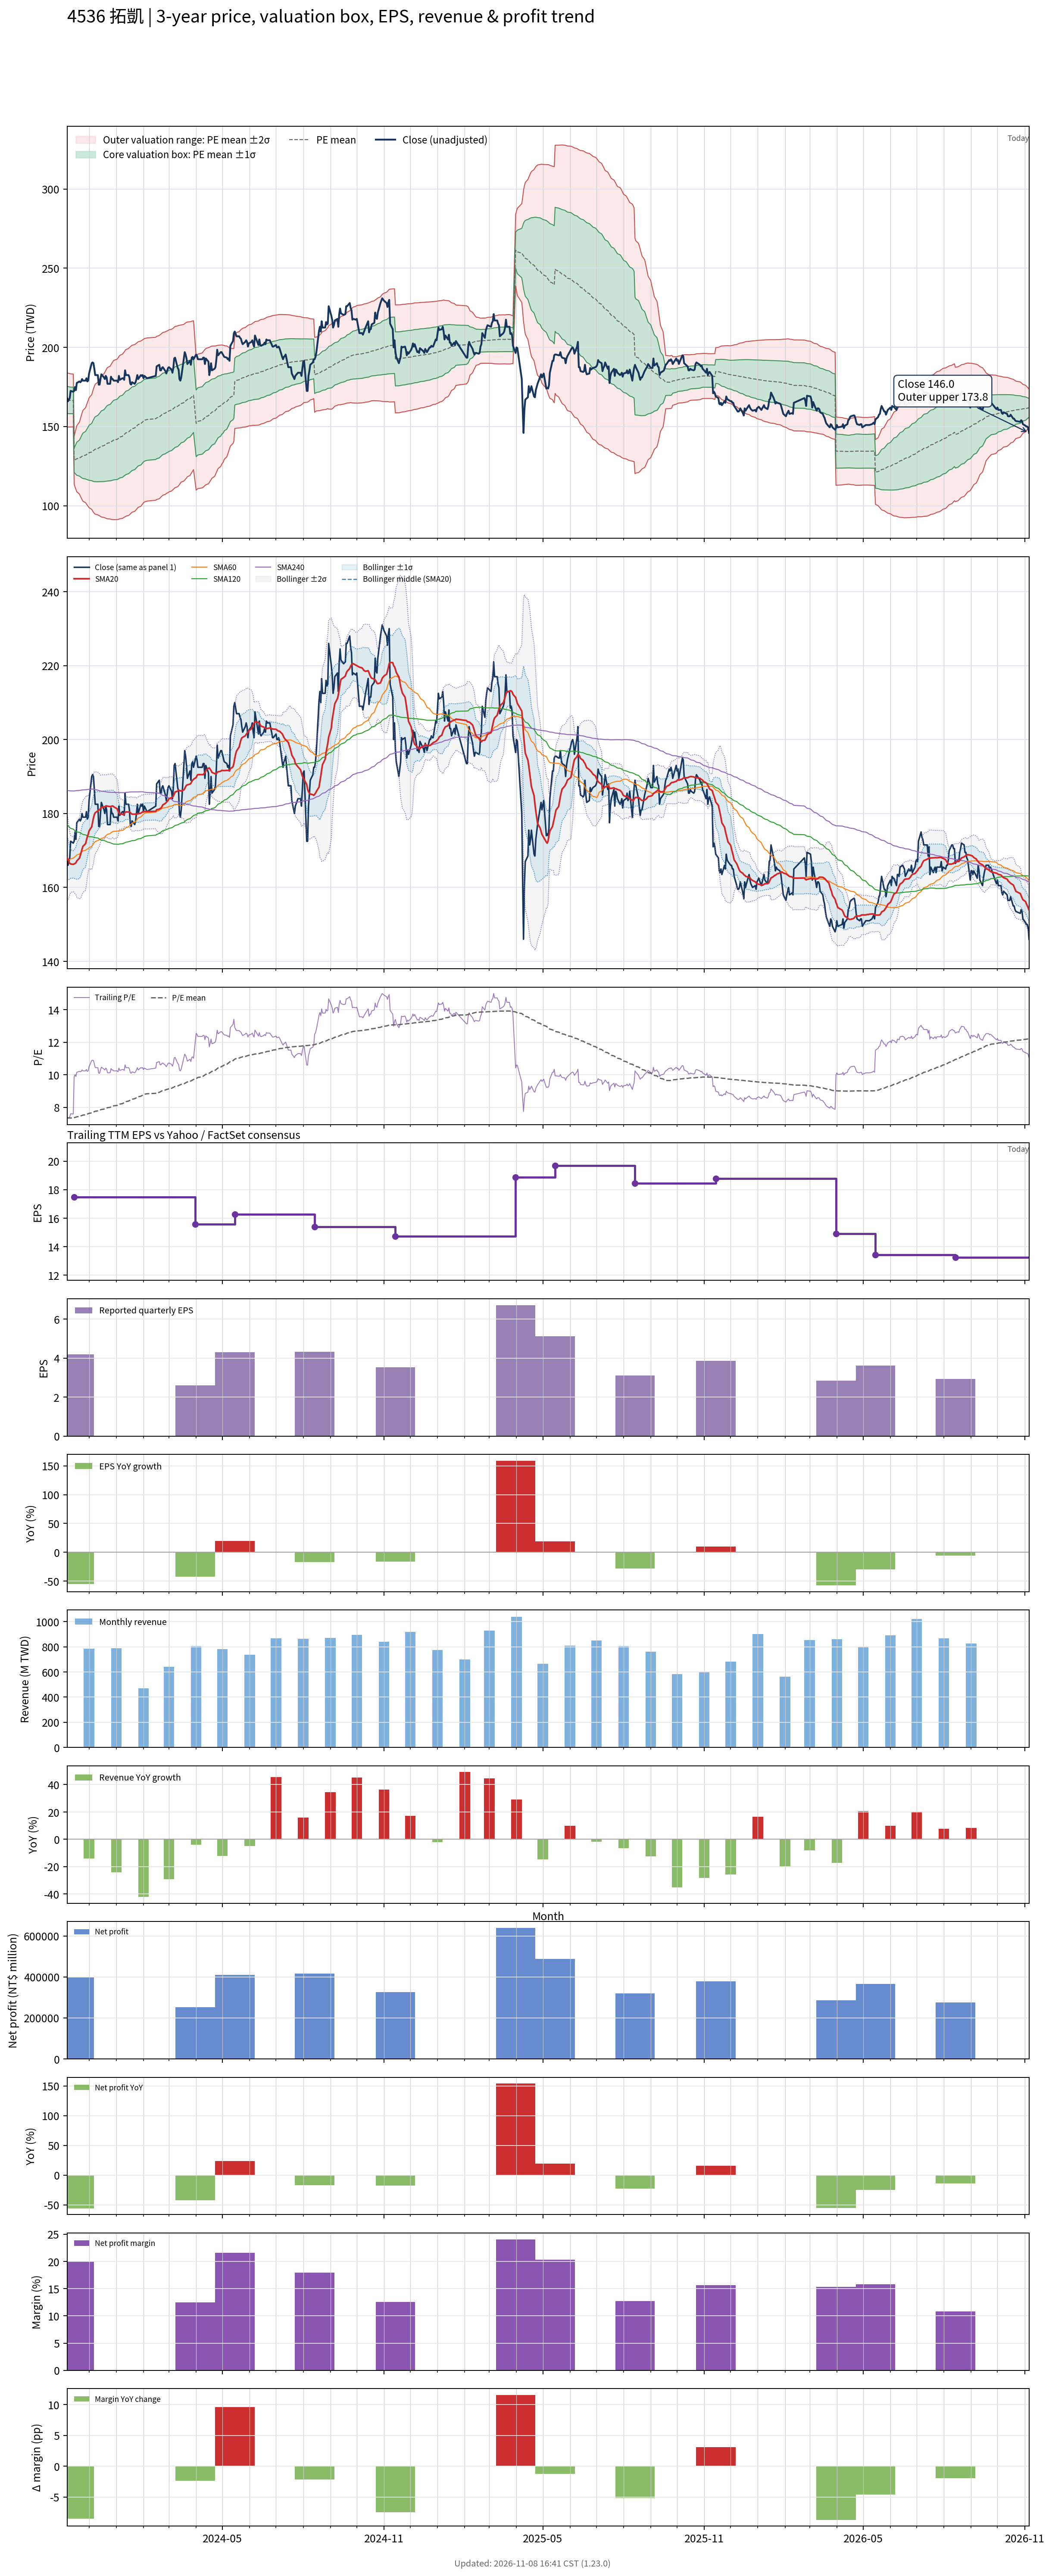

The data file committed next to this chart (first rows):
# chart-version: skill-stock-dynamic-val…
date, close, available_date, period_end, eps, ttm_eps, pe, pe_mean, pe_std, price_m2, price_m1, price_mean, price_p1, price_p2, forward_eps, forward_pe, forward_pe_mean, forward_pe_std, forward_price_m2, forward_price_m1, forward_price_mean, forward_price_p1, forward_price_p2, sma20
2023-11-06, 168, 2023-08-14, 2023-06-30, 5.2, 22.66, 7.414, 7.36, 0.3775, 149.7, 158.2, 166.8, 175.3, 183.9, , , , , , , , , , 168
2023-11-07, 166, 2023-08-14, 2023-06-30, 5.2, 22.66, 7.326, 7.357, 0.3763, 149.7, 158.2, 166.7, 175.2, 183.8, , , , , , , , , , 167.6
2023-11-08, 167, 2023-08-14, 2023-06-30, 5.2, 22.66, 7.37, 7.354, 0.3747, 149.7, 158.2, 166.6, 175.1, 183.6, , , , , , , , , , 166.9
2023-11-09, 168, 2023-08-14, 2023-06-30, 5.2, 22.66, 7.414, 7.351, 0.3723, 149.7, 158.1, 166.6, 175, 183.4, , , , , , , , , , 166.5
2023-11-10, 172.5, 2023-08-14, 2023-06-30, 5.2, 22.66, 7.613, 7.349, 0.3698, 149.8, 158.1, 166.5, 174.9, 183.3, , , , , , , , , , 166.3
2023-11-13, 172, 2023-08-14, 2023-06-30, 5.2, 22.66, 7.59, 7.347, 0.3685, 149.8, 158.1, 166.5, 174.8, 183.2, , , , , , , , , , 166.2
2023-11-14, 172.5, 2023-11-14, 2023-09-30, 4.19, 17.48, 9.868, 7.365, 0.4329, 113.6, 121.2, 128.7, 136.3, 143.9, , , , , , , , , , 166.3
2023-11-15, 175, 2023-11-14, 2023-09-30, 4.19, 17.48, 10.01, 7.382, 0.493, 111.8, 120.4, 129, 137.7, 146.3, , , , , , , , , , 166.5
2023-11-16, 173, 2023-11-14, 2023-09-30, 4.19, 17.48, 9.897, 7.399, 0.5423, 110.4, 119.9, 129.3, 138.8, 148.3, , , , , , , , , , 166.7
2023-11-17, 177.5, 2023-11-14, 2023-09-30, 4.19, 17.48, 10.15, 7.42, 0.5974, 108.8, 119.3, 129.7, 140.1, 150.6, , , , , , , , , , 167.2
2023-11-20, 178.5, 2023-11-14, 2023-09-30, 4.19, 17.48, 10.21, 7.442, 0.6495, 107.4, 118.7, 130.1, 141.4, 152.8, , , , , , , , , , 167.9
2023-11-21, 178, 2023-11-14, 2023-09-30, 4.19, 17.48, 10.18, 7.463, 0.6955, 106.1, 118.3, 130.4, 142.6, 154.8, , , , , , , , , , 168.7
2023-11-22, 178.5, 2023-11-14, 2023-09-30, 4.19, 17.48, 10.21, 7.484, 0.7392, 105, 117.9, 130.8, 143.7, 156.7, , , , , , , , , , 169.4
2023-11-23, 180, 2023-11-14, 2023-09-30, 4.19, 17.48, 10.3, 7.505, 0.7823, 103.8, 117.5, 131.2, 144.9, 158.5, , , , , , , , , , 170.4
2023-11-24, 179, 2023-11-14, 2023-09-30, 4.19, 17.48, 10.24, 7.526, 0.821, 102.9, 117.2, 131.6, 145.9, 160.3, , , , , , , , , , 171.1
2023-11-27, 179, 2023-11-14, 2023-09-30, 4.19, 17.48, 10.24, 7.547, 0.8575, 102, 116.9, 131.9, 146.9, 161.9, , , , , , , , , , 171.8
2023-11-28, 180.5, 2023-11-14, 2023-09-30, 4.19, 17.48, 10.33, 7.569, 0.8941, 101.1, 116.7, 132.3, 147.9, 163.6, , , , , , , , , , 172.8
2023-11-29, 178.5, 2023-11-14, 2023-09-30, 4.19, 17.48, 10.21, 7.59, 0.926, 100.3, 116.5, 132.7, 148.9, 165, , , , , , , , , , 173.7
2023-11-30, 179, 2023-11-14, 2023-09-30, 4.19, 17.48, 10.24, 7.611, 0.957, 99.59, 116.3, 133, 149.8, 166.5, , , , , , , , , , 174.4
2023-12-01, 183.5, 2023-11-14, 2023-09-30, 4.19, 17.48, 10.5, 7.635, 0.9927, 98.76, 116.1, 133.5, 150.8, 168.2, , , , , , , , , , 175.3
2023-12-04, 190, 2023-11-14, 2023-09-30, 4.19, 17.48, 10.87, 7.662, 1.036, 97.72, 115.8, 133.9, 152, 170.1, , , , , , , , , , 176.4
2023-12-05, 190.5, 2023-11-14, 2023-09-30, 4.19, 17.48, 10.9, 7.689, 1.077, 96.75, 115.6, 134.4, 153.2, 172, , , , , , , , , , 177.6
2023-12-06, 190, 2023-11-14, 2023-09-30, 4.19, 17.48, 10.87, 7.715, 1.115, 95.86, 115.4, 134.9, 154.4, 173.9, , , , , , , , , , 178.8
2023-12-07, 186.5, 2023-11-14, 2023-09-30, 4.19, 17.48, 10.67, 7.74, 1.148, 95.18, 115.2, 135.3, 155.4, 175.4, , , , , , , , , , 179.7
2023-12-08, 182.5, 2023-11-14, 2023-09-30, 4.19, 17.48, 10.44, 7.763, 1.174, 94.67, 115.2, 135.7, 156.2, 176.7, , , , , , , , , , 180.2
2023-12-11, 182.5, 2023-11-14, 2023-09-30, 4.19, 17.48, 10.44, 7.787, 1.199, 94.21, 115.2, 136.1, 157.1, 178, , , , , , , , , , 180.7
2023-12-12, 176.5, 2023-11-14, 2023-09-30, 4.19, 17.48, 10.1, 7.808, 1.217, 93.93, 115.2, 136.5, 157.8, 179, , , , , , , , , , 180.9
2023-12-13, 176.5, 2023-11-14, 2023-09-30, 4.19, 17.48, 10.1, 7.826, 1.235, 93.64, 115.2, 136.8, 158.4, 180, , , , , , , , , , 181
2023-12-14, 180, 2023-11-14, 2023-09-30, 4.19, 17.48, 10.3, 7.847, 1.255, 93.29, 115.2, 137.2, 159.1, 181.1, , , , , , , , , , 181.3
2023-12-15, 183, 2023-11-14, 2023-09-30, 4.19, 17.48, 10.47, 7.87, 1.278, 92.9, 115.2, 137.6, 159.9, 182.2, , , , , , , , , , 181.6
2023-12-18, 181, 2023-11-14, 2023-09-30, 4.19, 17.48, 10.35, 7.893, 1.297, 92.61, 115.3, 138, 160.7, 183.3, , , , , , , , , , 181.8
2023-12-19, 180, 2023-11-14, 2023-09-30, 4.19, 17.48, 10.3, 7.916, 1.316, 92.38, 115.4, 138.4, 161.4, 184.4, , , , , , , , , , 181.8
2023-12-20, 182, 2023-11-14, 2023-09-30, 4.19, 17.48, 10.41, 7.939, 1.335, 92.12, 115.5, 138.8, 162.1, 185.4, , , , , , , , , , 182
2023-12-21, 181, 2023-11-14, 2023-09-30, 4.19, 17.48, 10.35, 7.962, 1.352, 91.9, 115.5, 139.2, 162.8, 186.5, , , , , , , , , , 182.1
2023-12-22, 177, 2023-11-14, 2023-09-30, 4.19, 17.48, 10.13, 7.982, 1.367, 91.75, 115.6, 139.5, 163.4, 187.3, , , , , , , , , , 182
2023-12-25, 177, 2023-11-14, 2023-09-30, 4.19, 17.48, 10.13, 8.002, 1.38, 91.63, 115.8, 139.9, 164, 188.1, , , , , , , , , , 181.9
2023-12-26, 181.5, 2023-11-14, 2023-09-30, 4.19, 17.48, 10.38, 8.025, 1.397, 91.44, 115.9, 140.3, 164.7, 189.1, , , , , , , , , , 181.9
2023-12-27, 180, 2023-11-14, 2023-09-30, 4.19, 17.48, 10.3, 8.047, 1.412, 91.32, 116, 140.7, 165.3, 190, , , , , , , , , , 182
2023-12-28, 180, 2023-11-14, 2023-09-30, 4.19, 17.48, 10.3, 8.071, 1.426, 91.24, 116.2, 141.1, 166, 190.9, , , , , , , , , , 182.1
2023-12-29, 179, 2023-11-14, 2023-09-30, 4.19, 17.48, 10.24, 8.094, 1.438, 91.21, 116.3, 141.5, 166.6, 191.8, , , , , , , , , , 181.8
2024-01-02, 179, 2023-11-14, 2023-09-30, 4.19, 17.48, 10.24, 8.119, 1.449, 91.27, 116.6, 141.9, 167.3, 192.6, , , , , , , , , , 181.3
2024-01-03, 178, 2023-11-14, 2023-09-30, 4.19, 17.48, 10.18, 8.143, 1.459, 91.34, 116.8, 142.3, 167.9, 193.4, , , , , , , , , , 180.7
2024-01-04, 182, 2023-11-14, 2023-09-30, 4.19, 17.48, 10.41, 8.173, 1.469, 91.53, 117.2, 142.9, 168.5, 194.2, , , , , , , , , , 180.2
2024-01-05, 179.5, 2023-11-14, 2023-09-30, 4.19, 17.48, 10.27, 8.202, 1.476, 91.77, 117.6, 143.4, 169.2, 195, , , , , , , , , , 179.9
2024-01-08, 180.5, 2023-11-14, 2023-09-30, 4.19, 17.48, 10.33, 8.23, 1.483, 92.01, 117.9, 143.9, 169.8, 195.7, , , , , , , , , , 179.8
2024-01-09, 180.5, 2023-11-14, 2023-09-30, 4.19, 17.48, 10.33, 8.261, 1.489, 92.36, 118.4, 144.4, 170.4, 196.4, , , , , , , , , , 179.7
2024-01-10, 179.5, 2023-11-14, 2023-09-30, 4.19, 17.48, 10.27, 8.291, 1.493, 92.74, 118.8, 144.9, 171, 197.1, , , , , , , , , , 179.8
2024-01-11, 185.5, 2023-11-14, 2023-09-30, 4.19, 17.48, 10.61, 8.323, 1.501, 93.01, 119.2, 145.5, 171.7, 198, , , , , , , , , , 180.3
2024-01-12, 182.5, 2023-11-14, 2023-09-30, 4.19, 17.48, 10.44, 8.354, 1.505, 93.41, 119.7, 146, 172.3, 198.7, , , , , , , , , , 180.4
2024-01-15, 182.5, 2023-11-14, 2023-09-30, 4.19, 17.48, 10.44, 8.387, 1.508, 93.87, 120.2, 146.6, 173, 199.3, , , , , , , , , , 180.4
2024-01-16, 181, 2023-11-14, 2023-09-30, 4.19, 17.48, 10.35, 8.417, 1.511, 94.3, 120.7, 147.1, 173.5, 200, , , , , , , , , , 180.4
2024-01-17, 177, 2023-11-14, 2023-09-30, 4.19, 17.48, 10.13, 8.446, 1.51, 94.84, 121.2, 147.6, 174, 200.4, , , , , , , , , , 180.2
2024-01-18, 176.5, 2023-11-14, 2023-09-30, 4.19, 17.48, 10.1, 8.474, 1.509, 95.38, 121.8, 148.1, 174.5, 200.9, , , , , , , , , , 180
2024-01-19, 178, 2023-11-14, 2023-09-30, 4.19, 17.48, 10.18, 8.503, 1.508, 95.92, 122.3, 148.6, 175, 201.4, , , , , , , , , , 179.8
2024-01-22, 177, 2023-11-14, 2023-09-30, 4.19, 17.48, 10.13, 8.531, 1.506, 96.47, 122.8, 149.1, 175.5, 201.8, , , , , , , , , , 179.8
2024-01-23, 178, 2023-11-14, 2023-09-30, 4.19, 17.48, 10.18, 8.561, 1.504, 97.07, 123.4, 149.6, 175.9, 202.2, , , , , , , , , , 179.9
2024-01-24, 180, 2023-11-14, 2023-09-30, 4.19, 17.48, 10.3, 8.592, 1.5, 97.75, 124, 150.2, 176.4, 202.6, , , , , , , , , , 179.8
2024-01-25, 182.5, 2023-11-14, 2023-09-30, 4.19, 17.48, 10.44, 8.625, 1.498, 98.39, 124.6, 150.8, 176.9, 203.1, , , , , , , , , , 179.9
2024-01-26, 180, 2023-11-14, 2023-09-30, 4.19, 17.48, 10.3, 8.655, 1.495, 99.02, 125.2, 151.3, 177.4, 203.6, , , , , , , , , , 179.9
... 669 more rows
